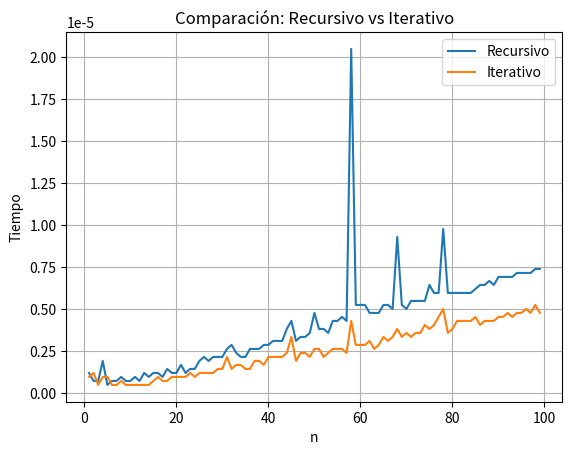

Write Python code to recreate this figure.
import time
import matplotlib.pyplot as plt

def facto_r(n):
    if n == 0 or n == 1:
        return 1
    return n * facto_r(n - 1)

def facto_i(n):
    resultado = 1
    for i in range(2, n + 1):
        resultado *= i
    return resultado

n_values = list(range(1, 100))
tiempos_r = []
tiempos_i = []

for n in n_values:
    start = time.time()
    facto_r(n)
    tiempos_r.append(time.time() - start)

    start = time.time()
    facto_i(n)
    tiempos_i.append(time.time() - start)

plt.plot(n_values, tiempos_r, label="Recursivo")
plt.plot(n_values, tiempos_i, label="Iterativo")
plt.xlabel("n")
plt.ylabel("Tiempo")
plt.title("Comparación: Recursivo vs Iterativo")
plt.legend()
plt.grid(True)
plt.savefig("comparacion_tiempos.png")
plt.show()
